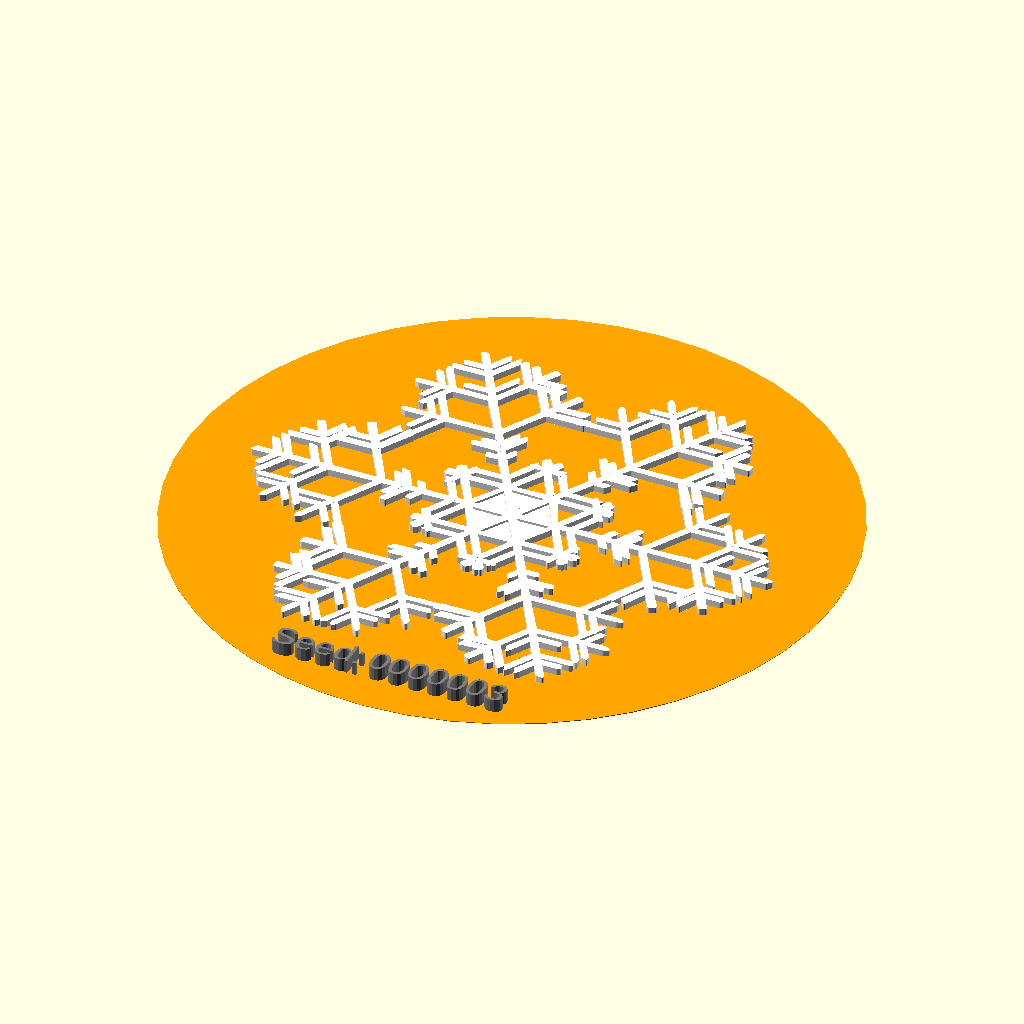
Cell 1 — every parameter at its default value.
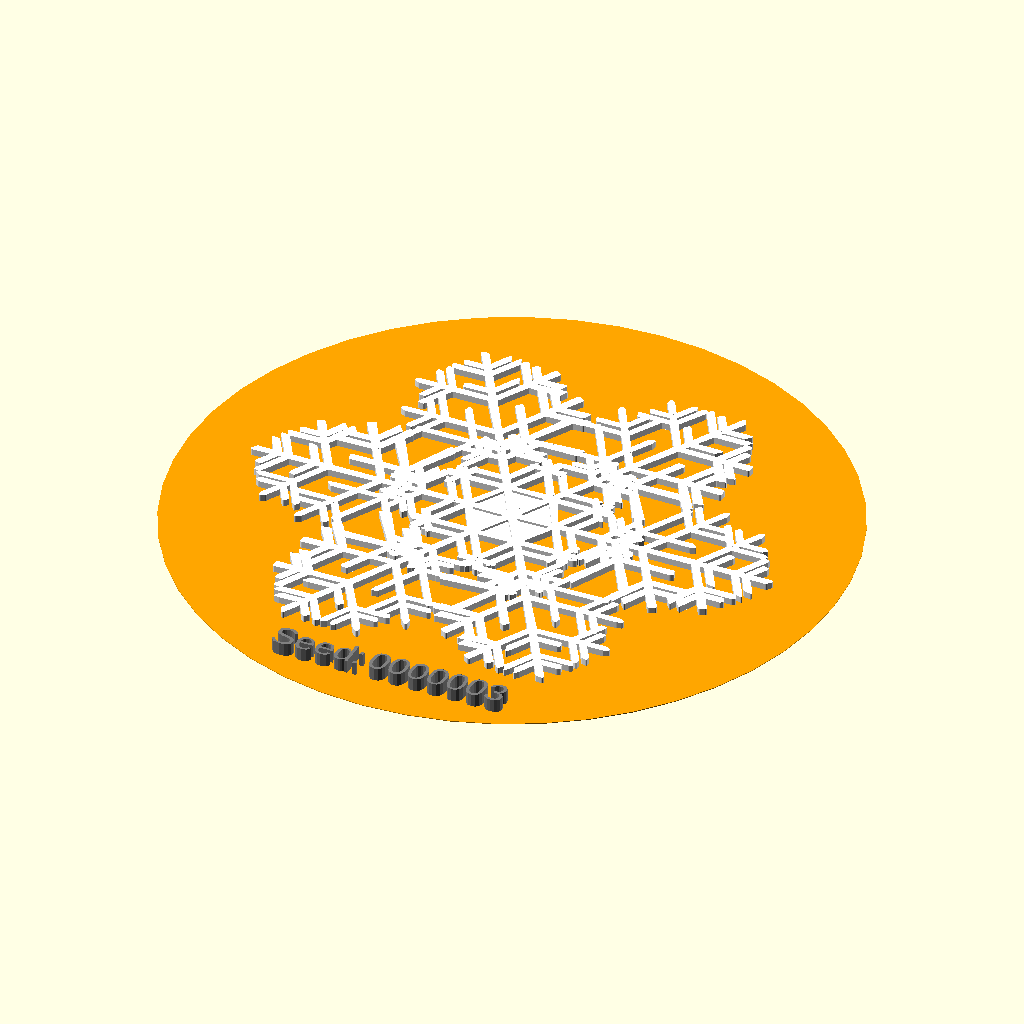
Cell 2: the same model with full = 11.
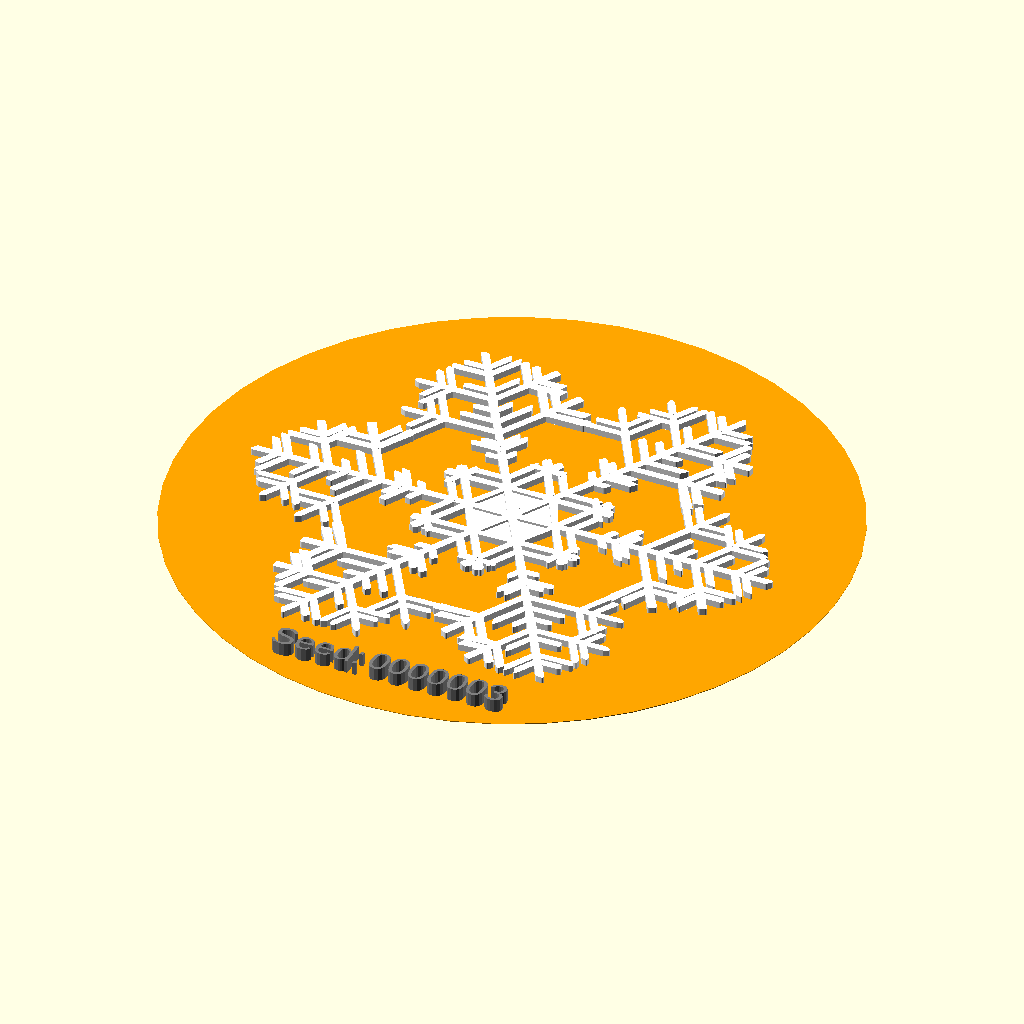
Cell 3: fuzzy = 11 (everything else at default).
All cells are drawn from the same view direction (rotation 55°, 0°, 25°, orthographic, colour scheme Cornfield), but the view is re-fitted for each cell, so position and scale can differ between cells as well as the parameter.
OpenSCAD source file DATABASE/MiscThingiverse/snowflakerator_3.scad:
// THE SNOWFLAKE MACHINE
// mathgrrl snowflakerator

///////////////////////////////////////////////////////////////////
///////////////////////////////////////////////////////////////////
// RANDOM SEED

/* [Make A Flake!] */

// USE THIS ONE WITH OPENSCAD
// comment this out if using Customizer
// OpenSCAD chooses a random seed
//random_seed = floor(rands(1,9999999,1)[0]);

// USE THIS ONE WITH CUSTOMIZER
// comment this out if using OpenSCAD
// Click anywhere in the slider to choose a seed
random_seed = 8675309; // [1:1:9999999]

// OR TYPE IN A SEED MANUALLY
// Overrides the slider seed unless set to 0
custom_seed = 3;

// ADD A HANGING LOOP
// Do you want to add a loop for hanging?
loop="no"; //[yes:Yes,no:No]

///////////////////////////////////////////////////////////////////
///////////////////////////////////////////////////////////////////
// STYLE PARAMETERS

/* [Set Snowflake Style] */

// Likelihood of branching
branchy = 5; //[0:1:11]

// Amount of overlapping
full = 5; //[0:1:11]

// Chance of extra branch spikes
fuzzy = 5; //[0:1:11]

// Chance of extra plate rings
ringed = 5; //[0:1:11]

// Tendency for long branches
long = 5; //[0:1:11]

// Tendency for wide plates
wide = 5; //[0:1:11]

// Thickness of the branches
fat = 5; //[0:1:11]

// Pointiness of the corners
sharp = 5; //[0:1:11]

// Random/natural style (set to 0 for mathematially perfect flakes)
organic = 3; //[0:1:11]

// Number of design steps
steps = 6; //[0:1:11]

// test thickness
//color("blue") cylinder(h=4,r=.4,$fn=48);

///////////////////////////////////////////////////////////////////
///////////////////////////////////////////////////////////////////
// GLOBAL SIZE SETTINGS

/* [Global Size Settings] */

// Approximate desired 6-step snowflake diameter
target_diameter = 100;

// Make thinner or thicker snowflakes
thickness = 1;

// Change the size of the hanging loop
loopRadius = 4;

// Change the size of the hole in the loop
holeRadius = 2;

///////////////////////////////////////////////////////////////////
///////////////////////////////////////////////////////////////////
// PREVIEW SETTINGS

/* [Preview Settings] */

// Largest diameter circle that fits on your build plate
plate_diameter = 233;

// Turn the gray build plate circle preview on or off
show_plate_circle = "no"; //[yes:Yes,no:No]

// Turn the orange target circle preview on or off
show_target_circle = "yes"; //[yes:Yes,no:No]

///////////////////////////////////////////////////////////////////
///////////////////////////////////////////////////////////////////
// ADVANCED TWEAKS

/* [Advanced Settings] */

// Scale the snowflake down a smidge if it doesn't fit on your plate
scaleFactor = 1;

// Rotate the snowflake if it fits better on your build plate that way
rotateAngle = 0;

// Set this to your 3D printer's nozzle width for best performance
nozzle = .4;

///////////////////////////////////////////////////////////////////
///////////////////////////////////////////////////////////////////
// DETERMINED PARAMETERS

// modify fat to be smaller when organic is activated
fatness = max(fat-1.5*organic/7,0);

// branch Diameter
// minimum=nozzle, when fatness=1
// maximum to be nice with target diameter, when fatness=10
bDiam = nozzle+(target_diameter/600)*(fatness-1);
bRad = bDiam/2;

// corner radius
// minimum=0.01, when sharp=10
// maximum=bRad, when sharp=1
cRad = (bRad)*(1/15)*(10-sharp)+0.01;

// branch length bounds
// minimum depending on branch radius
// maximum to get to target diameter
minLen = 5*bRad;
maxLen = nozzle+(target_diameter/13);

///////////////////////////////////////////////////////////////////
///////////////////////////////////////////////////////////////////
// RANDOM SEQUENCE PARAMETERS

// generate a sequence of random numbers
// even-index entries determine type
// odd-index entries determine length
// e.g. random[2] determines type of 2nd step
// and random[3] determines length of 2nd step
// use the same list to get organic circle variation
// and to put in extra fuzz and ring variation

// set the random snowflake seed
seed = (custom_seed==0) ? random_seed : custom_seed;
echo(seed);

// construct the main random sequence
maxSteps=300*1;
// make a sequence of random numbers with the chosen seed
random = rands(0,10,maxSteps,seed);

// type sequence for choosing branch or plate
// true=branch, false=plate
type = [for(i=[0:steps]) random[2*i]<=branchy];

// size sequence for size of each step
size = [for(i=[0:steps]) random[2*i+1]];

// branch length sequence
bLen = [for(i=[0:steps]) floor((1+long/8)*(maxLen-minLen)*size[i]/10+minLen)];

// plate radius sequence
pRad = [for(i=[0:steps]) floor((.5+wide/10)*(maxLen-minLen)*size[i]/10+minLen)];

// Define the lenghts for each growth step
// Takes into account whether the step is a branch or a plate
// thanks to ricswika, Parkinbot, EvilTeach, samkass, daozenciaoyen, and many more
// for replying to my OpenSCAD forumquestion about how to generate a list defined recursively
// http://www.thingiverse.com/groups/openscad/topic:3916#comment-732582
function stepLocation(k) =
    (k==0 ? pRad[0]-(bRad-cRad)
          : (type[k]==true) ? stepLocation(k-1)+bLen[k]+cRad
                            : stepLocation(k-1)+2*pRad[k]-2*(bRad-cRad));
stepLocation = [for (i=[0:steps]) stepLocation(i)];
// uncomment to visualize the step locations
//for (i=[0:steps]) translate([stepLocation[i],0,0]) cylinder(h=3,r=1,$fn=48);
//echo(stepLocation);

// circle variation sequence
wiggle = [for(i=[0:98]) (organic/7)*nozzle*random[i]/10];

///////////////////////////////////////////////////////////////////
///////////////////////////////////////////////////////////////////
// RENDERS

// preview[view:south, tilt:top]

// show the random seed
// thank you laird for showing me how to do this with your code
// from http://www.thingiverse.com/thing:188481
labelString=str(floor(seed/1000000)%10, floor(seed/100000)%10, floor(seed/10000)%10,
                floor(seed/1000)%10, floor(seed/100)%10, floor(seed/10)%10, floor(seed/1)%10);

translate([-17,-target_diameter/2+5,1])
    color("gray")
    %linear_extrude(height=thickness+1)
        text("Seed:",size=4);
translate([-2,-target_diameter/2+5,1])
    color("gray")
    %linear_extrude(height=thickness+1)
    text(labelString,size=4);

// show the target diameter preview circle
if(show_target_circle=="yes"){
    color("orange")
    translate([0,0,-.1])
        %cylinder(r=target_diameter/2,h=.1,$fn=48);
}

// show the plate diameter preview circle
if(show_plate_circle=="yes"){
    color([.8,.8,.8])
    translate([0,0,-.2])
        %cylinder(r=plate_diameter/2,h=.1,$fn=48);
}

// MAKE THE FLAKE!
color("white")
scale(scaleFactor)
rotate(rotateAngle)
rotate(-1*(wiggle[42]+wiggle[43]+wiggle[44]+wiggle[45]+wiggle[46]+wiggle[47]))
difference(){
    // the snowflake
    union(){
        // STEP 0: create inner hexagon
        zeroStep();
        // STEP 1: create the first branch/plate step
        firstStep(stepLocation[0]);
        // STEPS 2 and beyond: create the next branch/plate step
        for(k=[2:steps]){
            if(k<=steps){
                nextStep(k,stepLocation[k-1]);
            }
        }
        // the outer loop, if desired
        if(loop=="yes"){loopOutside();}
    }
    // the inner loop, if desired
    if(loop=="yes"){loopInside();}
}

/////////////////////////////////////////////////////
// module for outside of hanging loop

module loopOutside(){
    rotate(10*wiggle[42])
    translate([stepLocation[steps]-bRad,0,0])
    cylinder(h=thickness,r=loopRadius,$fn=48);
}

/////////////////////////////////////////////////////
// module for inside of hanging loop

module loopInside(){
    rotate(10*wiggle[42])
    translate([stepLocation[steps]-bRad,0,-1])
    cylinder(h=thickness+2,r=holeRadius,$fn=48);
}

/////////////////////////////////////////////////////
// module for hexagon with given radius and position

module hexagon(xPos,yPos,size){
    difference(){
        // main hexagon shape
        linear_extrude(height=thickness)
        translate([xPos,yPos])
            hull(){
                for(i=[0:5]){
                    translate([size*cos(60*i),size*sin(60*i)])
                        circle(r=cRad+3*wiggle[i],$fn=24);
                }
            }
        // carve out some of the center
        translate([0,0,.66*thickness])
        linear_extrude(height=thickness)
        translate([xPos,yPos])
            hull(){
                for(i=[0:5]){
                    translate([(size-bDiam)*cos(60*i),(size-bDiam)*sin(60*i)])
                        circle(r=cRad,$fn=24);
                }
            }
    }
}

/////////////////////////////////////////////////////
// module for hexagonal plate with rings

module plate(xPos,yPos,size,ring){
    hexagon(xPos,yPos,size);
    // first-level extra rings
    if(ring+ringed>=9 && size-4*bRad>=6*bRad){
        hexagon(xPos,yPos,size-3.5*bRad);
    }
    // second-level extra rings (less likely)
    if(ring+ringed>=12 && size-7*bRad>=8*bRad){
        hexagon(xPos,yPos,size-7*bRad);
    }
}

/////////////////////////////////////////////////////
// module for branch with given start position, angle, length, and orientation

module branch(xPos,yPos,angle,length,orientation){
    xOff = cos(90+angle)+2*wiggle[70];
    yOff = sin(90+angle)+2*wiggle[71];
    xPush = cos(angle);
    yPush = sin(angle);
    rotation =
        (orientation=="left")  ?  60+wiggle[52] :
        (orientation=="right") ? -60+wiggle[53] :
                                  0;
    linear_extrude(height=thickness)
    translate([xPos,yPos])
    rotate(rotation,[0,0,1])
        hull(){
            // one side of base
            translate((bRad-cRad)*[xOff,yOff])
                circle(r=cRad+wiggle[12],$fn=24);
            // other side of base
            translate(-(bRad-cRad)*[xOff,yOff])
                circle(r=cRad+2*wiggle[13],$fn=24);
            // one side of arrow
            translate((bRad-cRad)*[xOff,yOff]+length*[xPush,yPush])
                circle(r=cRad+wiggle[14],$fn=24);
            // other side of arrow
            translate(-(bRad-cRad)*[xOff,yOff]+length*[xPush,yPush])
                circle(r=cRad+wiggle[15],$fn=24);
            // center tip of arrow
            if(orientation=="center"){
                translate((length+1*(1/sqrt(3))*(bRad-cRad))
                          *[xPush+.5*wiggle[19],yPush+.5*wiggle[21]])
                    circle(r=cRad+wiggle[16],$fn=24);
            }
            if(orientation=="left"){
                translate(-(bRad-cRad)*[xOff,yOff]
                          +(length+2*(1/sqrt(3))*(bRad-cRad))
                          *[xPush+.5*wiggle[51],yPush])
                    circle(r=cRad,$fn=24);
            }
            if(orientation=="right"){
                translate((bRad-cRad)*[xOff,yOff]
                          +(length+2*(1/sqrt(3))*(bRad-cRad))
                          *[xPush+.5*wiggle[58],yPush])
                    circle(r=cRad,$fn=24);
            }
        }
}

/////////////////////////////////////////////////////
// module for triple of branches

module tripleBranch(xPos,yPos,angle,length,fuzz){
    branch(xPos,yPos,angle,length+2*wiggle[80],orientation="left");
    branch(xPos,yPos,angle,length,orientation="center");
    branch(xPos,yPos,angle,length-wiggle[82],orientation="right");
    // first-level extra fuzz
    if(fuzz+fuzzy>=9 && 2*length/3>=5*bRad){
        branch( xPos+cos(angle)*length/3,yPos+sin(angle)*length/3,angle,
                2*length/3-wiggle[44],orientation="left");
        branch( xPos+cos(angle)*length/3,yPos+sin(angle)*length/3,angle,
                2*length/3+2*wiggle[45],orientation="right");
    }
    // second-level extra fuzz (less likely)
    if(fuzz+fuzzy>=12 && length/3>=5*bRad){
        branch( xPos+cos(angle)*2*length/3,yPos+sin(angle)*2*length/3,angle,
                length/3+2*wiggle[46],orientation="left");
        branch( xPos+cos(angle)*2*length/3,yPos+sin(angle)*2*length/3,angle,
                length/3-wiggle[47],orientation="right");
    }
}

/////////////////////////////////////////////////////
// module for k=0 inner hexagon step

module zeroStep(){
    plate(xPos=0,yPos=0,size=pRad[0],ring=random[71]);
    // add star if there is one
    if(type[0]==true){
        for(i=[0:5]){
            rotate(60*i+10*wiggle[42+i],[0,0,1])
                linear_extrude(thickness)
                hull(){
                    circle(bRad+2*wiggle[19],$fn=24);
                    translate([pRad[0]+cRad-bRad,0])
                        circle(bRad+wiggle[20],$fn=24);
                }
        }
    }
}

/////////////////////////////////////////////////////
// module for k=1 branch/plate step

module firstStep(startLength){
    // IF FIRST STEP = BRANCH
    if(type[1]==true){
        for(i=[0:5]){
            rotate(60*i+10*wiggle[42+i],[0,0,1])
                tripleBranch(xPos=pRad[0]-bRad+cRad,yPos=0,angle=0,
                             length=bLen[1],fuzz=random[87]);
        }
    }
    // IF FIRST STEP = PLATE
    else{
        for(i=[0:5]){
            rotate(60*i+10*wiggle[42+i],[0,0,1])
                plate(xPos=startLength+pRad[1]-(bRad-cRad),yPos=0,size=pRad[1],ring=random[72]);
        }
    }
}

/////////////////////////////////////////////////////
// module for k>=2 branch/plate steps

module nextStep(k,startLength){
    // IF TYPE = BRANCH
    if(type[k]==true){
        for(i=[0:5]){
            rotate(60*i+10*wiggle[42+i],[0,0,1])
            union(){
                // center triple
                tripleBranch(xPos=startLength,yPos=0,angle=0,
                             length=bLen[k],fuzz=random[3*k]);
                // IF PREVIOUS TYPE = BRANCH
                if(type[k-1]==true && bLen[k]<=bLen[k-1]*sqrt(2-1)*full/3){
                    // left triple
                    translate(-(bLen[k-1]+cRad)*[cos(-60),sin(-60)])
                        tripleBranch(xPos=startLength,yPos=0,angle=60,
                                     length=bLen[k],fuzz=random[3*k]);
                    // right triple
                    translate(-(bLen[k-1]+cRad)*[cos(60),sin(60)])
                        tripleBranch(xPos=startLength,yPos=0,angle=-60,
                                     length=bLen[k],fuzz=random[3*k]);
                }
                // IF PREVIOUS TYPE = PLATE
                if(type[k-1]==false && bLen[k]<=2*pRad[k-1]*sqrt(2-1)*full/3){
                    // left triple
                    translate(-(pRad[k-1]-(bRad-cRad))*[cos(60),sin(60)])
                        tripleBranch(xPos=startLength,yPos=0,angle=-60,
                                     length=bLen[k],fuzz=random[3*k]);
                    // right triple
                    translate(-(pRad[k-1]-(bRad-cRad))*[cos(-60),sin(-60)])
                        tripleBranch(xPos=startLength,yPos=0,angle=60,
                                     length=bLen[k],fuzz=random[3*k]);
                }
            }
        }
    }
    // IF TYPE = PLATE
    else{
        for(i=[0:5]){
            rotate(60*i+10*wiggle[42+i],[0,0,1])
            union(){
                // center hex
                plate(xPos=startLength+pRad[k]-(bRad-cRad),yPos=0,
                      size=pRad[k],ring=random[4*k]);
                // IF PREVIOUS TYPE = BRANCH
                if(type[k-1]==true && pRad[k]<=bLen[k-1]*sqrt(2-1)*full/6){
                    // left hex
                    translate(-(bLen[k-1]+pRad[k]-(bRad-2*cRad))*[cos(60),sin(60)])
                        plate(xPos=startLength+pRad[k]-(bRad-cRad),yPos=0,
                              size=pRad[k],ring=random[4*k]);
                    // right hex
                    translate(-(bLen[k-1]+pRad[k]-(bRad-2*cRad))*[cos(-60),sin(-60)])
                        plate(xPos=startLength+pRad[k]-(bRad-cRad),yPos=0,
                              size=pRad[k],ring=random[4*k]);
                }
                // IF PREVIOUS TYPE = PLATE
                if(type[k-1]==false && pRad[k]<=pRad[k-1]*sqrt(2-1)*full/3){
                    // left hex
                    translate(-(pRad[k-1]+pRad[k]-2*(bRad-cRad))*[cos(-60),sin(-60)])
                        plate(xPos=startLength+pRad[k]-(bRad-cRad),yPos=0,
                              size=pRad[k],ring=random[4*k]);
                    // right hex
                    translate(-(pRad[k-1]+pRad[k]-2*(bRad-cRad))*[cos(60),sin(60)])
                        plate(xPos=startLength+pRad[k]-(bRad-cRad),yPos=0,
                              size=pRad[k],ring=random[4*k]);
                }
            }
        }
    }
}
Parameter table extracted from the source (name, type, default, range or options):
random_seed: number, default 8675309, range 1 to 9999999, step 1
custom_seed: number, default 3
loop: string, default "no", options "yes", "no"
branchy: number, default 5, range 0 to 11, step 1
full: number, default 5, range 0 to 11, step 1
fuzzy: number, default 5, range 0 to 11, step 1
ringed: number, default 5, range 0 to 11, step 1
long: number, default 5, range 0 to 11, step 1
wide: number, default 5, range 0 to 11, step 1
fat: number, default 5, range 0 to 11, step 1
sharp: number, default 5, range 0 to 11, step 1
organic: number, default 3, range 0 to 11, step 1
steps: number, default 6, range 0 to 11, step 1
target_diameter: number, default 100
thickness: number, default 1
loopRadius: number, default 4
holeRadius: number, default 2
plate_diameter: number, default 233
show_plate_circle: string, default "no", options "yes", "no"
show_target_circle: string, default "yes", options "yes", "no"
scaleFactor: number, default 1
rotateAngle: number, default 0
nozzle: number, default 0.4
